Run: headless pygame with SDL's dummy video driver; simulated clock (each Clock.tick advances the game by its frame time, no real sleeping); random seed 0; keys injected as events and as key.get_pressed() state; no mouse input.
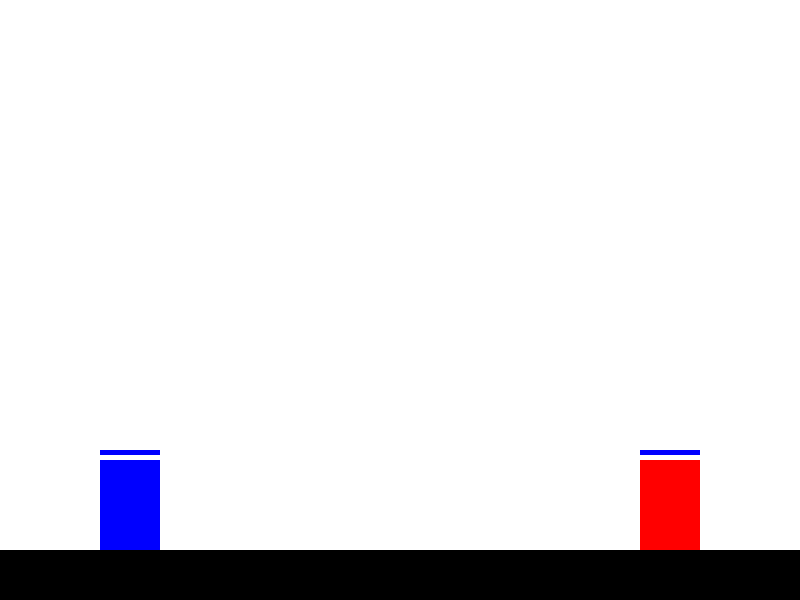
Frame 1 of 4 · flips 1–60 · no input
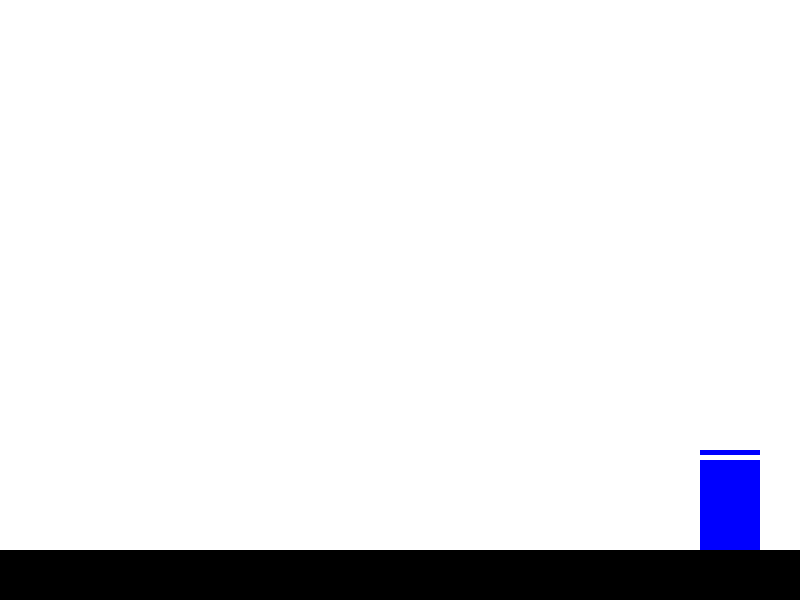
Frame 2 of 4 · flips 61–180 · tapped SPACE, RETURN · held RIGHT (→), D
Frame 3 of 4 · flips 181–300 · held DOWN (↓), S · screen unchanged from frame 2, image omitted
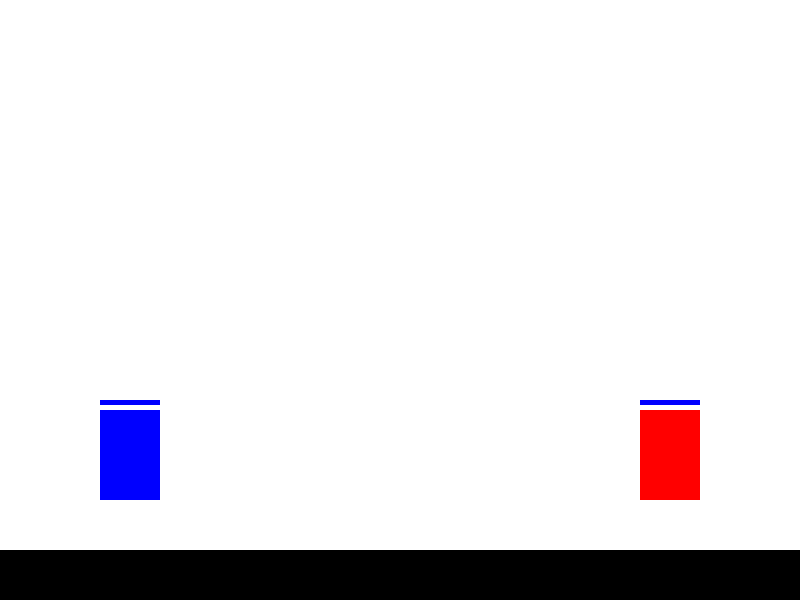
Frame 4 of 4 · flips 301–420 · held LEFT (←), A, UP (↑), W

The pygame program that drew these frames:

import pygame
import sys

# Screen dimensions
WIDTH, HEIGHT = 800, 600
FPS = 60

# Player settings
PLAYER_WIDTH, PLAYER_HEIGHT = 60, 90
PLAYER_SPEED = 5
JUMP_HEIGHT = 15

# Colors
WHITE = (255, 255, 255)
BLACK = (0, 0, 0)
RED = (255, 0, 0)
BLUE = (0, 0, 255)

class Player:
    def __init__(self, x, y, color, controls):
        self.rect = pygame.Rect(x, y, PLAYER_WIDTH, PLAYER_HEIGHT)
        self.color = color
        self.controls = controls
        self.vel_y = 0
        self.on_ground = True
        self.health = 100
        self.attack_cooldown = 0

    def handle_input(self, keys):
        if keys[self.controls['left']]:
            self.rect.x -= PLAYER_SPEED
        if keys[self.controls['right']]:
            self.rect.x += PLAYER_SPEED
        if keys[self.controls['jump']] and self.on_ground:
            self.vel_y = -JUMP_HEIGHT
            self.on_ground = False
        if keys[self.controls['attack']] and self.attack_cooldown == 0:
            self.attack_cooldown = FPS  # simple cooldown

    def update(self):
        # gravity
        self.vel_y += 1
        self.rect.y += self.vel_y
        if self.rect.bottom >= HEIGHT - 50:
            self.rect.bottom = HEIGHT - 50
            self.vel_y = 0
            self.on_ground = True
        if self.attack_cooldown > 0:
            self.attack_cooldown -= 1

    def draw(self, surface):
        pygame.draw.rect(surface, self.color, self.rect)
        # health bar
        pygame.draw.rect(surface, RED, (self.rect.x, self.rect.y - 10, PLAYER_WIDTH, 5))
        pygame.draw.rect(surface, BLUE, (self.rect.x, self.rect.y - 10, PLAYER_WIDTH * (self.health / 100), 5))

    def attack(self, other):
        if self.attack_cooldown == FPS - 1:  # attack triggers once when cooldown starts
            hitbox = self.rect.copy()
            hitbox.width += 20
            if self.color == BLUE:
                hitbox.x += 20
            else:
                hitbox.x -= 20
            if hitbox.colliderect(other.rect):
                other.health = max(0, other.health - 10)


def main():
    pygame.init()
    screen = pygame.display.set_mode((WIDTH, HEIGHT))
    clock = pygame.time.Clock()
    pygame.display.set_caption("Fight Game")

    controls1 = {'left': pygame.K_a, 'right': pygame.K_d, 'jump': pygame.K_w, 'attack': pygame.K_f}
    controls2 = {'left': pygame.K_LEFT, 'right': pygame.K_RIGHT, 'jump': pygame.K_UP, 'attack': pygame.K_KP0}
    player1 = Player(100, HEIGHT - PLAYER_HEIGHT - 50, BLUE, controls1)
    player2 = Player(WIDTH - 160, HEIGHT - PLAYER_HEIGHT - 50, RED, controls2)

    running = True
    while running:
        clock.tick(FPS)
        for event in pygame.event.get():
            if event.type == pygame.QUIT:
                running = False

        keys = pygame.key.get_pressed()
        player1.handle_input(keys)
        player2.handle_input(keys)

        player1.update()
        player2.update()

        player1.attack(player2)
        player2.attack(player1)

        screen.fill(WHITE)
        pygame.draw.rect(screen, BLACK, (0, HEIGHT - 50, WIDTH, 50))
        player1.draw(screen)
        player2.draw(screen)

        if player1.health == 0 or player2.health == 0:
            winner = "Player 1" if player2.health == 0 else "Player 2"
            font = pygame.font.SysFont(None, 72)
            text = font.render(f"{winner} Wins!", True, BLACK)
            rect = text.get_rect(center=(WIDTH//2, HEIGHT//2))
            screen.blit(text, rect)
        pygame.display.flip()

    pygame.quit()
    sys.exit()

if __name__ == "__main__":
    main()
